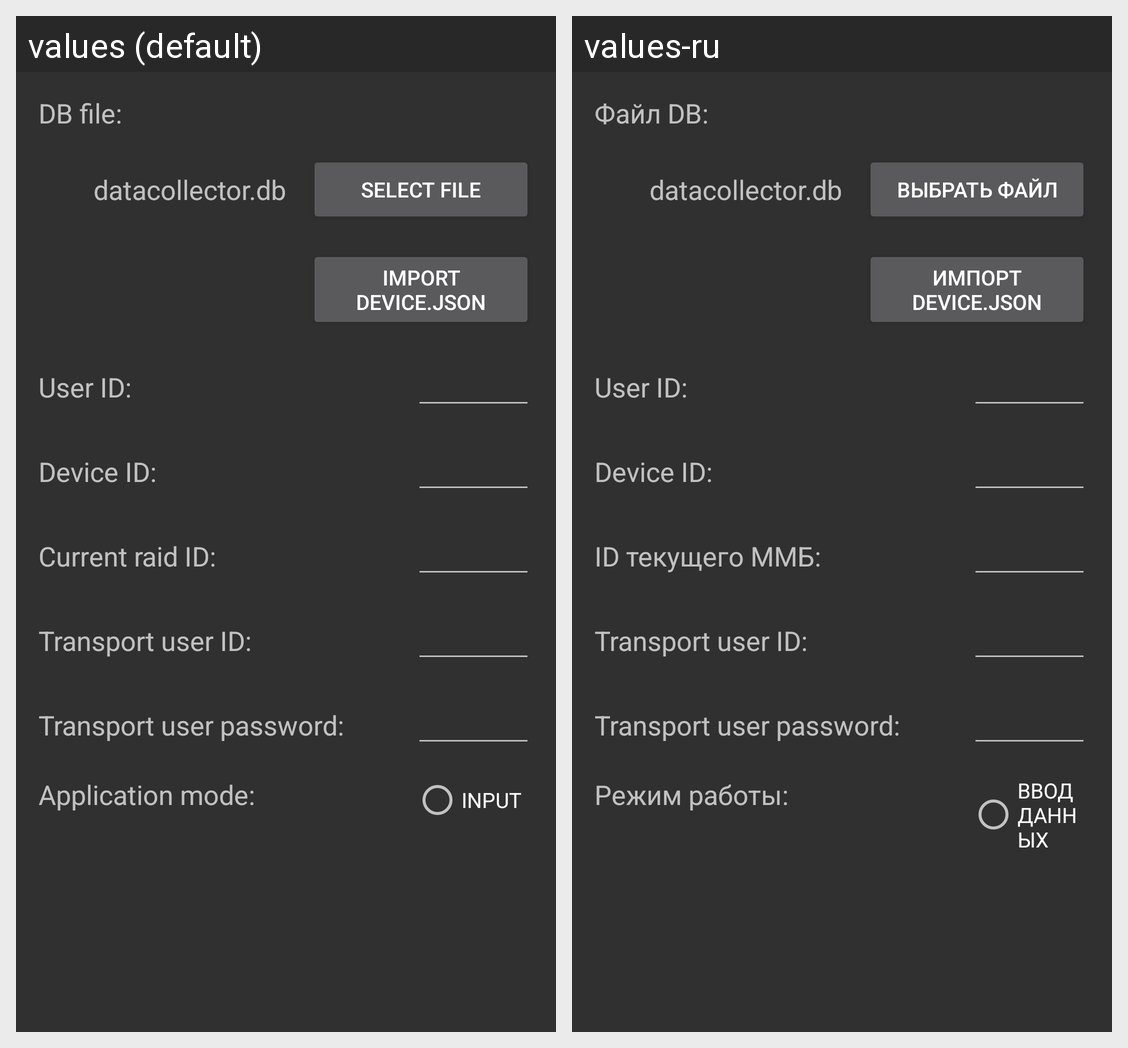

Translations of the strings shown on this Android screen, per locale in the grid:
Android screen res/layout/settings.xml rendered under 2 locales, left to right: values (default), values-ru. Device: Nexus 5 (rendered at 1080×1920; each locale shown at half size, 540×960, under a caption strip naming it); theme AppTheme.
Strings drawn on this screen, with the default value and each locale's value (text and hints the layout hard-codes, and strings that could not be matched under every locale, appear in the picture but are not listed):

settings_path_to_db
  values: DB file:
  values-ru: Файл DB:

settings_select_db_file
  values: Select file
  values-ru: Выбрать файл

settings_import_device_json
  values: Import device.json
  values-ru: Импорт device.json

settings_user_id
  values: User ID:
  values-ru: User ID:

settings_device_id
  values: Device ID:
  values-ru: Device ID:

settings_current_raid_id
  values: Current raid ID:
  values-ru: ID текущего ММБ:

settings_transp_user_id
  values: Transport user ID:
  values-ru: Transport user ID:

settings_transp_user_password
  values: Transport user password:
  values-ru: Transport user password:

settings_application_mode
  values: Application mode:
  values-ru: Режим работы:

settings_application_mode_input
  values: INPUT
  values-ru: ВВОД ДАННЫХ
